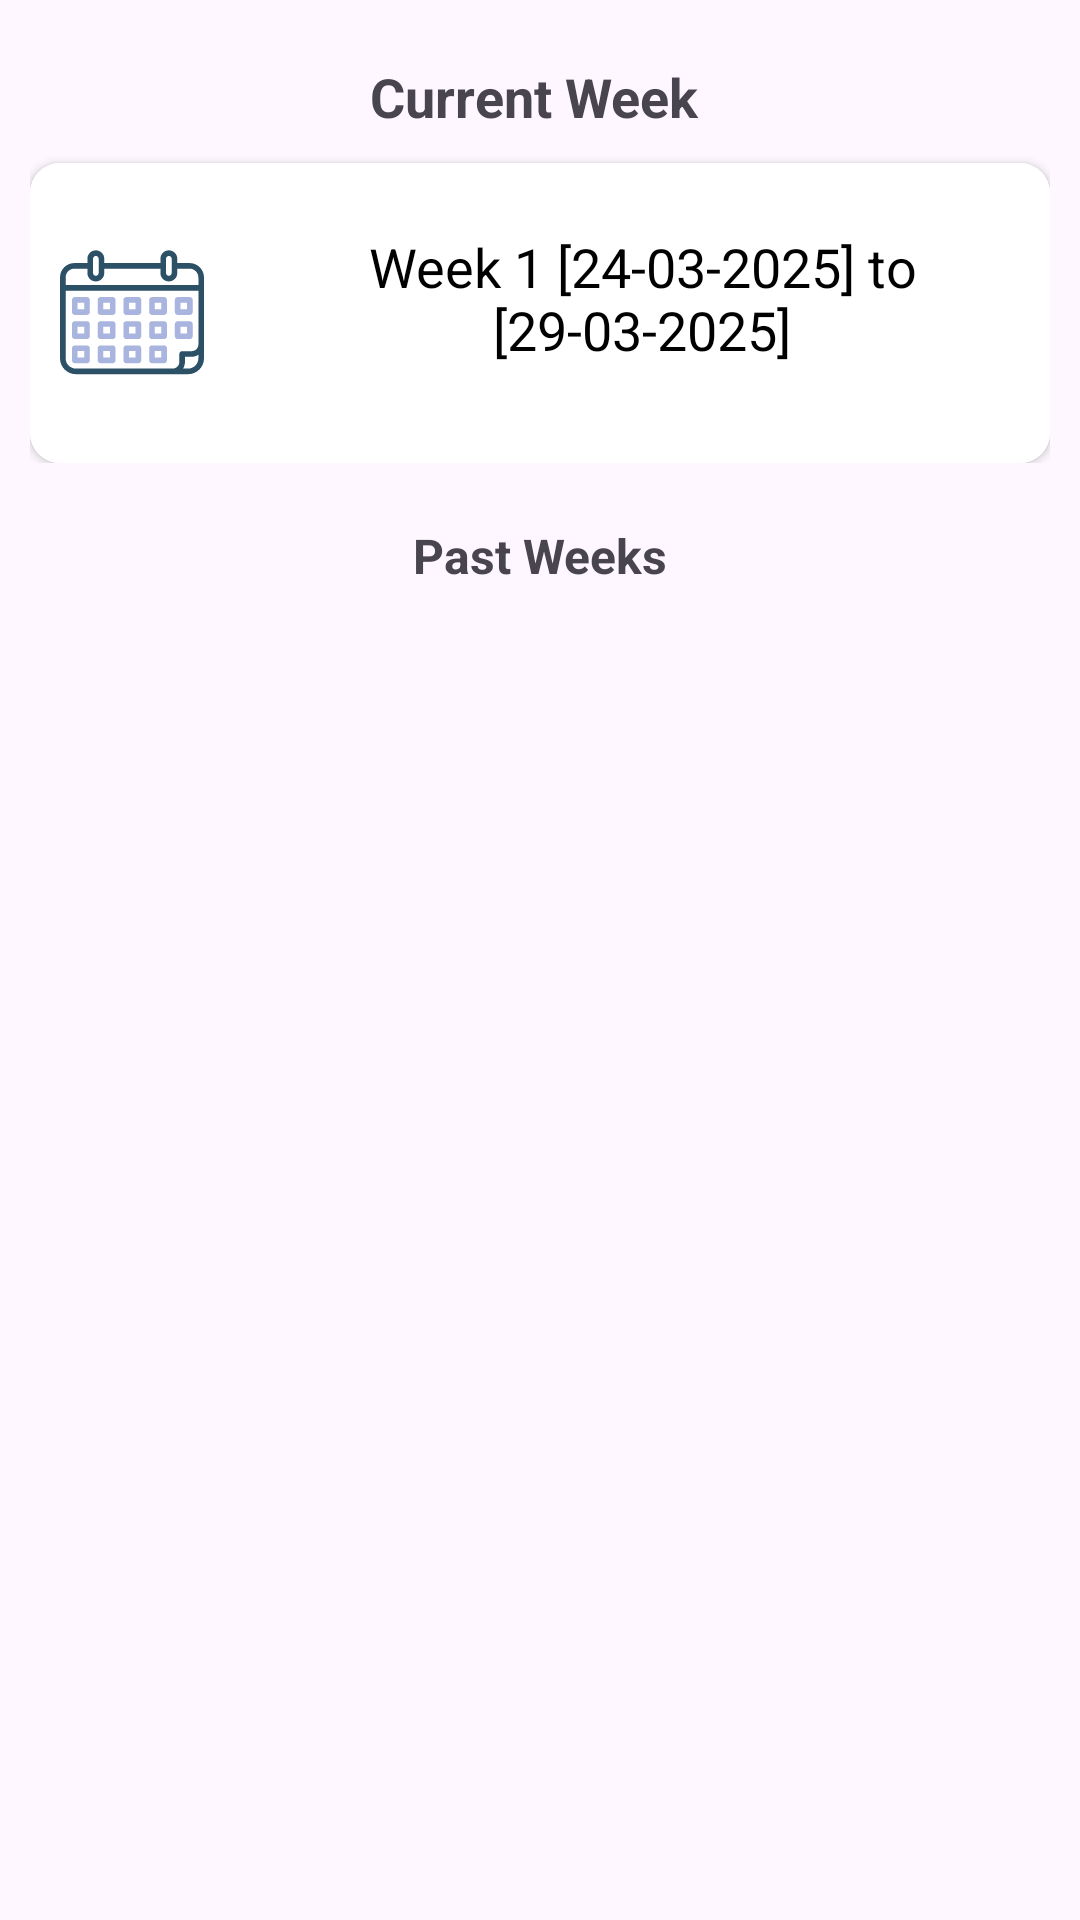

Reconstruct the res/layout file that produces this screen, plus the resources it refers to.
<!-- AndroidManifest.xml: application theme Theme.Counselling -->
<!-- res/layout/dynamicweeks.xml -->
<?xml version="1.0" encoding="utf-8"?>
<LinearLayout
    xmlns:android="http://schemas.android.com/apk/res/android"
    xmlns:tools="http://schemas.android.com/tools"
    android:layout_width="match_parent"
    android:layout_height="match_parent"
    android:orientation="vertical">

    <FrameLayout
        android:visibility="gone"
        android:layout_width="match_parent"
        android:layout_height="match_parent"
        android:background="@color/white"
        android:id="@+id/dynamicContainer"/>

    <LinearLayout
        android:id="@+id/dynamicWeeksLayout"
        android:layout_width="match_parent"
        android:layout_height="match_parent"
        android:orientation="vertical">

        <LinearLayout
            android:layout_width="match_parent"
            android:layout_height="wrap_content"
            android:orientation="vertical"
            android:gravity="center_vertical"
            android:padding="10dp">
            <TextView
                android:id="@+id/title"
                android:layout_width="match_parent"
                android:layout_height="wrap_content"
                android:gravity="center"
                android:layout_gravity="center"
                android:padding="10dp"
                android:text="Current Week "
                android:textSize="18sp"
                android:textStyle="bold"/>
            <include
                layout="@layout/week_report_card"
                android:layout_width="match_parent"
                android:layout_height="wrap_content"/>
        </LinearLayout>

        <TextView
            android:layout_width="match_parent"
            android:layout_height="wrap_content"
            android:padding="10dp"
            android:layout_gravity="center"
            android:gravity="center"
            android:text="Past Weeks"
            android:textSize="16sp"
            android:textStyle="bold"/>

        <androidx.recyclerview.widget.RecyclerView
            android:alpha="0.5"
            android:id="@+id/recyclerView"
            android:layout_margin="10dp"
            android:layout_width="match_parent"
            android:layout_height="match_parent"/>

    </LinearLayout>
</LinearLayout>
<!-- res/layout/week_report_card.xml (included above) -->
<?xml version="1.0" encoding="utf-8"?>
<androidx.cardview.widget.CardView xmlns:android="http://schemas.android.com/apk/res/android"
    android:layout_width="match_parent"
    android:layout_height="wrap_content"
    xmlns:app="http://schemas.android.com/apk/res-auto"
    app:cardCornerRadius="10dp"
    android:layout_marginTop="5dp"
    android:layout_marginBottom="5dp"
    xmlns:tools="http://schemas.android.com/tools">

    <LinearLayout
        android:background="@color/white"
        android:layout_width="match_parent"
        android:layout_height="100dp"
        android:orientation="horizontal">

        <LinearLayout
            android:layout_width="0dp"
            android:layout_height="match_parent"
            android:layout_weight="0.2"
            android:orientation="horizontal">

            <ImageView
                android:layout_width="match_parent"
                android:layout_height="match_parent"
                android:src="@drawable/calender"
                android:layout_margin="10dp"/>
        </LinearLayout>

        <LinearLayout
            android:layout_width="0dp"
            android:layout_height="match_parent"
            android:layout_weight="0.8"
            android:orientation="vertical">

            <TextView
                android:id="@+id/week_name"
                android:layout_width="match_parent"
                android:layout_height="0dp"
                android:layout_weight="0.3"
                android:text="Week 1 [24-03-2025] to [29-03-2025]"
                android:textSize="18dp"
                android:textColor="@color/black"
                android:layout_gravity="center"
                android:gravity="center"/>

            <com.google.android.material.button.MaterialButtonToggleGroup
                android:gravity="center"
                android:id="@+id/toggleButton"
                android:layout_width="match_parent"
                android:layout_height="wrap_content"
                android:padding="5dp"
                tools:layout_editor_absoluteX="269dp"
                tools:layout_editor_absoluteY="64dp">

                <Button
                    android:id="@+id/button1"
                    style="?attr/materialButtonOutlinedStyle"
                    android:layout_width="wrap_content"
                    android:layout_height="wrap_content"
                    android:text="Present"
                    android:textSize="10sp" />

                <Button
                    android:id="@+id/button2"
                    style="?attr/materialButtonOutlinedStyle"
                    android:layout_width="wrap_content"
                    android:layout_height="wrap_content"
                    android:text="Absent"
                    android:textSize="10sp" />

                <Button
                    android:id="@+id/button3"
                    style="?attr/materialButtonOutlinedStyle"
                    android:layout_width="wrap_content"
                    android:layout_height="wrap_content"
                    android:text="Not Needed"
                    android:textSize="10sp" />


            </com.google.android.material.button.MaterialButtonToggleGroup>
        </LinearLayout>
    </LinearLayout>

</androidx.cardview.widget.CardView>
<!-- resources referenced by this layout -->
<resources>
  <color name="black">#FF000000</color>
  <color name="white">#FFFFFFFF</color>
  <!-- drawable calender: vector/xml drawable (drawable, 4042 chars, omitted) -->
  <style name="Theme.Counselling" parent="Base.Theme.Counselling" />
  <style name="Base.Theme.Counselling" parent="Theme.Material3.Light.NoActionBar">
          
           <item name="colorPrimary">#003060</item>
      </style>
</resources>
